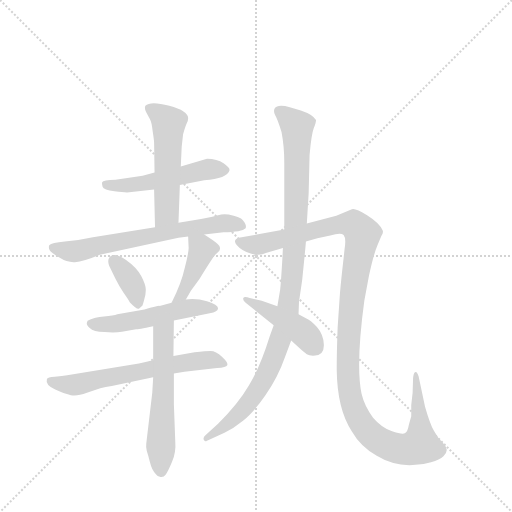
t = 0.00 s
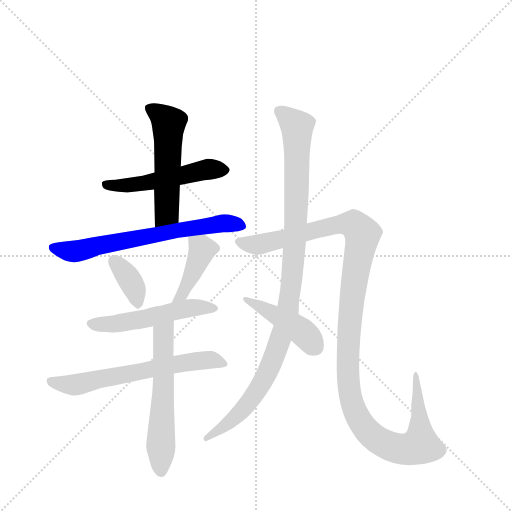
t = 1.83 s
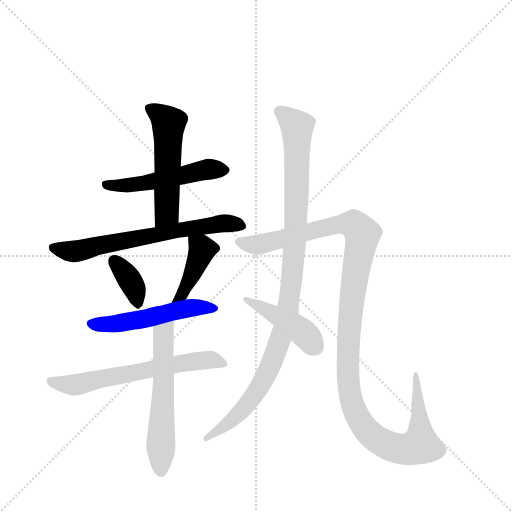
t = 3.65 s
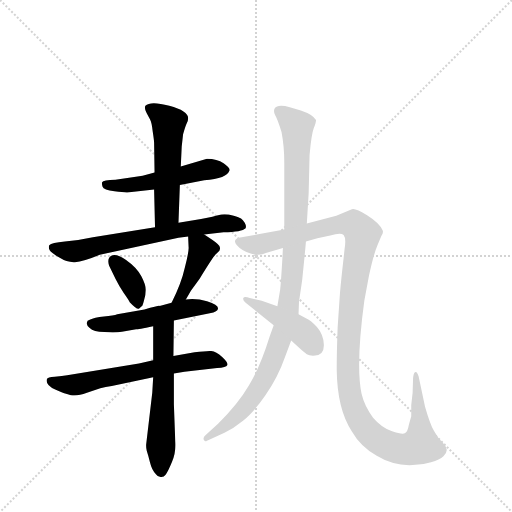
t = 5.48 s
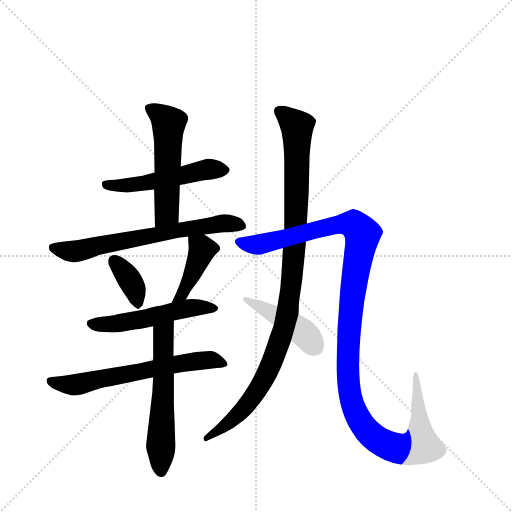
t = 7.30 s
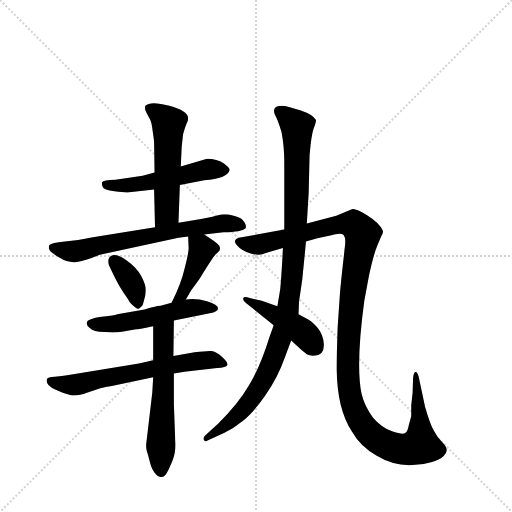
t = 9.13 s

The animated SVG that drew these frames (rendered in a browser with its animation timeline set to each time). Animation: 11 CSS @keyframes rules; one cycle of 9.13 s.

<svg version="1.1" viewBox="0 0 1024 1024" xmlns="http://www.w3.org/2000/svg">
  <g stroke="lightgray" stroke-dasharray="1,1" stroke-width="1" transform="scale(4, 4)">
    <line x1="0" y1="0" x2="256" y2="256"></line>
    <line x1="256" y1="0" x2="0" y2="256"></line>
    <line x1="128" y1="0" x2="128" y2="256"></line>
    <line x1="0" y1="128" x2="256" y2="128"></line>
  </g>
  <g transform="scale(0.92, -0.92) translate(60, -900)">
    <style type="text/css">
      
        @keyframes keyframes0 {
          from {
            stroke: blue;
            stroke-dashoffset: 522;
            stroke-width: 128;
          }
          63% {
            animation-timing-function: step-end;
            stroke: blue;
            stroke-dashoffset: 0;
            stroke-width: 128;
          }
          to {
            stroke: black;
            stroke-width: 1024;
          }
        }
        #make-me-a-hanzi-animation-0 {
          animation: keyframes0 0.6748046875s both;
          animation-delay: 0s;
          animation-timing-function: linear;
        }
      
        @keyframes keyframes1 {
          from {
            stroke: blue;
            stroke-dashoffset: 538;
            stroke-width: 128;
          }
          64% {
            animation-timing-function: step-end;
            stroke: blue;
            stroke-dashoffset: 0;
            stroke-width: 128;
          }
          to {
            stroke: black;
            stroke-width: 1024;
          }
        }
        #make-me-a-hanzi-animation-1 {
          animation: keyframes1 0.6878255208333334s both;
          animation-delay: 0.6748046875s;
          animation-timing-function: linear;
        }
      
        @keyframes keyframes2 {
          from {
            stroke: blue;
            stroke-dashoffset: 677;
            stroke-width: 128;
          }
          69% {
            animation-timing-function: step-end;
            stroke: blue;
            stroke-dashoffset: 0;
            stroke-width: 128;
          }
          to {
            stroke: black;
            stroke-width: 1024;
          }
        }
        #make-me-a-hanzi-animation-2 {
          animation: keyframes2 0.8009440104166666s both;
          animation-delay: 1.3626302083333335s;
          animation-timing-function: linear;
        }
      
        @keyframes keyframes3 {
          from {
            stroke: blue;
            stroke-dashoffset: 367;
            stroke-width: 128;
          }
          54% {
            animation-timing-function: step-end;
            stroke: blue;
            stroke-dashoffset: 0;
            stroke-width: 128;
          }
          to {
            stroke: black;
            stroke-width: 1024;
          }
        }
        #make-me-a-hanzi-animation-3 {
          animation: keyframes3 0.5486653645833334s both;
          animation-delay: 2.16357421875s;
          animation-timing-function: linear;
        }
      
        @keyframes keyframes4 {
          from {
            stroke: blue;
            stroke-dashoffset: 416;
            stroke-width: 128;
          }
          58% {
            animation-timing-function: step-end;
            stroke: blue;
            stroke-dashoffset: 0;
            stroke-width: 128;
          }
          to {
            stroke: black;
            stroke-width: 1024;
          }
        }
        #make-me-a-hanzi-animation-4 {
          animation: keyframes4 0.5885416666666666s both;
          animation-delay: 2.7122395833333335s;
          animation-timing-function: linear;
        }
      
        @keyframes keyframes5 {
          from {
            stroke: blue;
            stroke-dashoffset: 529;
            stroke-width: 128;
          }
          63% {
            animation-timing-function: step-end;
            stroke: blue;
            stroke-dashoffset: 0;
            stroke-width: 128;
          }
          to {
            stroke: black;
            stroke-width: 1024;
          }
        }
        #make-me-a-hanzi-animation-5 {
          animation: keyframes5 0.6805013020833334s both;
          animation-delay: 3.30078125s;
          animation-timing-function: linear;
        }
      
        @keyframes keyframes6 {
          from {
            stroke: blue;
            stroke-dashoffset: 642;
            stroke-width: 128;
          }
          68% {
            animation-timing-function: step-end;
            stroke: blue;
            stroke-dashoffset: 0;
            stroke-width: 128;
          }
          to {
            stroke: black;
            stroke-width: 1024;
          }
        }
        #make-me-a-hanzi-animation-6 {
          animation: keyframes6 0.7724609375s both;
          animation-delay: 3.9812825520833335s;
          animation-timing-function: linear;
        }
      
        @keyframes keyframes7 {
          from {
            stroke: blue;
            stroke-dashoffset: 581;
            stroke-width: 128;
          }
          65% {
            animation-timing-function: step-end;
            stroke: blue;
            stroke-dashoffset: 0;
            stroke-width: 128;
          }
          to {
            stroke: black;
            stroke-width: 1024;
          }
        }
        #make-me-a-hanzi-animation-7 {
          animation: keyframes7 0.7228190104166666s both;
          animation-delay: 4.753743489583334s;
          animation-timing-function: linear;
        }
      
        @keyframes keyframes8 {
          from {
            stroke: blue;
            stroke-dashoffset: 1049;
            stroke-width: 128;
          }
          77% {
            animation-timing-function: step-end;
            stroke: blue;
            stroke-dashoffset: 0;
            stroke-width: 128;
          }
          to {
            stroke: black;
            stroke-width: 1024;
          }
        }
        #make-me-a-hanzi-animation-8 {
          animation: keyframes8 1.1036783854166667s both;
          animation-delay: 5.476562500000001s;
          animation-timing-function: linear;
        }
      
        @keyframes keyframes9 {
          from {
            stroke: blue;
            stroke-dashoffset: 1259;
            stroke-width: 128;
          }
          80% {
            animation-timing-function: step-end;
            stroke: blue;
            stroke-dashoffset: 0;
            stroke-width: 128;
          }
          to {
            stroke: black;
            stroke-width: 1024;
          }
        }
        #make-me-a-hanzi-animation-9 {
          animation: keyframes9 1.2745768229166667s both;
          animation-delay: 6.580240885416668s;
          animation-timing-function: linear;
        }
      
        @keyframes keyframes10 {
          from {
            stroke: blue;
            stroke-dashoffset: 438;
            stroke-width: 128;
          }
          59% {
            animation-timing-function: step-end;
            stroke: blue;
            stroke-dashoffset: 0;
            stroke-width: 128;
          }
          to {
            stroke: black;
            stroke-width: 1024;
          }
        }
        #make-me-a-hanzi-animation-10 {
          animation: keyframes10 0.6064453125s both;
          animation-delay: 7.854817708333335s;
          animation-timing-function: linear;
        }
      
    </style>
    
      <path d="M 331 498 L 384 508 Q 434 512 439 530 Q 440 535 426 545 Q 412 555 390 555 L 333 538 L 276 525 L 250 518 L 191 509 Q 164 508 162 504 Q 161 500 163 494 Q 165 487 189 484 Q 213 481 221 482 L 275 488 L 331 498 Z" fill="lightgray"></path>
    
      <path d="M 328 416 L 331 498 L 333 538 L 335 581 L 338 608 Q 343 626 346 632 Q 349 637 349 643 Q 349 659 308 670 Q 267 681 256 670 Q 253 664 259 654 L 266 641 Q 270 634 272 614 Q 275 594 275 590 L 276 525 L 275 488 L 277 406 C 278 376 327 386 328 416 Z" fill="lightgray"></path>
    
      <path d="M 384 390 L 426 395 Q 466 396 474 404 Q 476 409 472 416 Q 468 422 464 425 Q 460 427 448 431 Q 436 434 428 434 Q 421 434 414 432 Q 408 430 377 424 L 328 416 L 277 406 L 142 384 Q 111 377 81 375 Q 52 372 47 367 Q 45 361 48 356 Q 52 350 69 340 Q 86 329 103 330 Q 121 331 157 346 L 328 383 L 349 386 L 384 390 Z" fill="lightgray"></path>
    
      <path d="M 247 300 Q 237 319 214 335 Q 192 350 182 344 Q 172 338 177 323 L 191 294 Q 200 276 209 263 Q 219 249 222 243 Q 237 227 242 229 L 248 234 Q 250 235 253 247 Q 257 258 257 270 Q 257 281 247 300 Z" fill="lightgray"></path>
    
      <path d="M 344 249 L 355 268 L 374 294 Q 401 338 408 346 L 417 355 Q 419 360 418 362 Q 418 367 402 378 L 384 390 C 359 407 348 414 349 386 L 350 363 Q 351 354 342 319 Q 334 283 313 242 C 300 215 329 223 344 249 Z" fill="lightgray"></path>
    
      <path d="M 318 203 L 396 219 Q 414 222 414 230 Q 414 237 390 245 Q 367 252 344 249 L 313 242 L 287 235 Q 285 236 254 227 L 195 217 Q 187 214 166 212 Q 145 210 135 205 Q 129 204 129 199 Q 127 194 135 187 Q 143 179 167 178 Q 192 176 205 179 L 236 184 Q 239 184 273 191 L 318 203 Z" fill="lightgray"></path>
    
      <path d="M 318 88 L 341 92 L 412 100 Q 432 101 434 106 Q 437 111 423 124 Q 409 137 398 137 Q 388 137 363 134 L 317 126 L 273 117 L 242 110 L 86 84 Q 76 82 59 81 Q 43 80 42 76 Q 38 63 60 53 Q 82 43 94 41 Q 107 38 129 46 L 158 56 Q 169 59 183 61 L 273 80 L 318 88 Z" fill="lightgray"></path>
    
      <path d="M 321 -59 L 318 21 L 318 88 L 317 126 L 318 203 C 318 233 273 221 273 191 L 273 117 L 273 80 L 271 46 L 258 -64 Q 257 -71 259 -80 Q 262 -89 266 -105 Q 270 -122 279 -131 Q 283 -137 289 -137 Q 296 -138 300 -132 Q 305 -126 314 -104 Q 323 -83 321 -59 Z" fill="lightgray"></path>
    
      <path d="M 555 361 L 554 340 Q 551 288 549 270 L 543 234 L 535 193 L 526 168 Q 506 103 481 62 Q 457 21 414 -21 L 386 -47 Q 381 -52 383 -56 Q 385 -61 390 -58 L 428 -41 Q 448 -31 469 -14 Q 490 2 517 41 Q 544 79 560 125 L 573 160 L 589 217 L 590 244 L 597 292 Q 605 370 605 375 L 607 414 L 611 480 L 613 563 Q 617 608 622 621 Q 627 633 627 639 Q 621 651 594 660 L 570 667 Q 543 674 537 664 Q 534 658 538 650 Q 543 642 552 613 Q 558 582 558 546 L 558 401 L 555 361 Z" fill="lightgray"></path>
    
      <path d="M 518 350 L 555 361 L 605 375 L 630 382 L 658 388 Q 681 395 687 389 Q 693 382 689 358 L 687 339 Q 682 296 679 262 L 674 188 Q 672 134 672 96 Q 673 10 705 -38 Q 723 -70 759 -91 Q 795 -113 837 -111 Q 859 -111 877 -105 Q 896 -100 904 -92 Q 912 -84 911 -77 Q 910 -70 900 -60 Q 891 -51 883 -36 Q 875 -22 864 16 L 850 82 Q 848 87 846 90 Q 845 92 842 91 Q 839 89 838 78 L 837 46 L 834 19 L 834 -5 L 829 -23 Q 826 -40 820 -42 Q 814 -45 791 -37 Q 769 -29 751 -8 Q 732 18 726 44 Q 713 106 732 246 L 742 300 Q 752 347 761 368 L 769 387 Q 774 394 772 399 Q 765 415 738 432 Q 712 448 705 445 L 671 431 L 607 414 L 558 401 L 459 383 Q 445 378 455 367 Q 465 355 485 349 Q 505 343 518 350 Z" fill="lightgray"></path>
    
      <path d="M 543 234 L 509 246 L 483 252 Q 471 257 469 252 Q 467 248 474 242 L 535 193 L 573 160 L 589 145 Q 601 134 607 130 Q 613 126 625 127 Q 645 129 644 151 Q 643 173 629 189 Q 615 204 605 208 L 589 217 L 543 234 Z" fill="lightgray"></path>
    
    
      <clipPath id="make-me-a-hanzi-clip-0">
        <path d="M 331 498 L 384 508 Q 434 512 439 530 Q 440 535 426 545 Q 412 555 390 555 L 333 538 L 276 525 L 250 518 L 191 509 Q 164 508 162 504 Q 161 500 163 494 Q 165 487 189 484 Q 213 481 221 482 L 275 488 L 331 498 Z"></path>
      </clipPath>
      <path clip-path="url(#make-me-a-hanzi-clip-0)" d="M 168 500 L 209 496 L 253 501 L 395 532 L 430 530" fill="none" id="make-me-a-hanzi-animation-0" stroke-dasharray="394 788" stroke-linecap="round"></path>
    
      <clipPath id="make-me-a-hanzi-clip-1">
        <path d="M 328 416 L 331 498 L 333 538 L 335 581 L 338 608 Q 343 626 346 632 Q 349 637 349 643 Q 349 659 308 670 Q 267 681 256 670 Q 253 664 259 654 L 266 641 Q 270 634 272 614 Q 275 594 275 590 L 276 525 L 275 488 L 277 406 C 278 376 327 386 328 416 Z"></path>
      </clipPath>
      <path clip-path="url(#make-me-a-hanzi-clip-1)" d="M 263 666 L 307 632 L 303 438 L 282 413" fill="none" id="make-me-a-hanzi-animation-1" stroke-dasharray="410 820" stroke-linecap="round"></path>
    
      <clipPath id="make-me-a-hanzi-clip-2">
        <path d="M 384 390 L 426 395 Q 466 396 474 404 Q 476 409 472 416 Q 468 422 464 425 Q 460 427 448 431 Q 436 434 428 434 Q 421 434 414 432 Q 408 430 377 424 L 328 416 L 277 406 L 142 384 Q 111 377 81 375 Q 52 372 47 367 Q 45 361 48 356 Q 52 350 69 340 Q 86 329 103 330 Q 121 331 157 346 L 328 383 L 349 386 L 384 390 Z"></path>
      </clipPath>
      <path clip-path="url(#make-me-a-hanzi-clip-2)" d="M 53 362 L 99 353 L 325 400 L 424 415 L 467 409" fill="none" id="make-me-a-hanzi-animation-2" stroke-dasharray="549 1098" stroke-linecap="round"></path>
    
      <clipPath id="make-me-a-hanzi-clip-3">
        <path d="M 247 300 Q 237 319 214 335 Q 192 350 182 344 Q 172 338 177 323 L 191 294 Q 200 276 209 263 Q 219 249 222 243 Q 237 227 242 229 L 248 234 Q 250 235 253 247 Q 257 258 257 270 Q 257 281 247 300 Z"></path>
      </clipPath>
      <path clip-path="url(#make-me-a-hanzi-clip-3)" d="M 189 333 L 228 281 L 240 237" fill="none" id="make-me-a-hanzi-animation-3" stroke-dasharray="239 478" stroke-linecap="round"></path>
    
      <clipPath id="make-me-a-hanzi-clip-4">
        <path d="M 344 249 L 355 268 L 374 294 Q 401 338 408 346 L 417 355 Q 419 360 418 362 Q 418 367 402 378 L 384 390 C 359 407 348 414 349 386 L 350 363 Q 351 354 342 319 Q 334 283 313 242 C 300 215 329 223 344 249 Z"></path>
      </clipPath>
      <path clip-path="url(#make-me-a-hanzi-clip-4)" d="M 356 381 L 379 357 L 336 260 L 320 247" fill="none" id="make-me-a-hanzi-animation-4" stroke-dasharray="288 576" stroke-linecap="round"></path>
    
      <clipPath id="make-me-a-hanzi-clip-5">
        <path d="M 318 203 L 396 219 Q 414 222 414 230 Q 414 237 390 245 Q 367 252 344 249 L 313 242 L 287 235 Q 285 236 254 227 L 195 217 Q 187 214 166 212 Q 145 210 135 205 Q 129 204 129 199 Q 127 194 135 187 Q 143 179 167 178 Q 192 176 205 179 L 236 184 Q 239 184 273 191 L 318 203 Z"></path>
      </clipPath>
      <path clip-path="url(#make-me-a-hanzi-clip-5)" d="M 138 196 L 225 201 L 365 232 L 407 230" fill="none" id="make-me-a-hanzi-animation-5" stroke-dasharray="401 802" stroke-linecap="round"></path>
    
      <clipPath id="make-me-a-hanzi-clip-6">
        <path d="M 318 88 L 341 92 L 412 100 Q 432 101 434 106 Q 437 111 423 124 Q 409 137 398 137 Q 388 137 363 134 L 317 126 L 273 117 L 242 110 L 86 84 Q 76 82 59 81 Q 43 80 42 76 Q 38 63 60 53 Q 82 43 94 41 Q 107 38 129 46 L 158 56 Q 169 59 183 61 L 273 80 L 318 88 Z"></path>
      </clipPath>
      <path clip-path="url(#make-me-a-hanzi-clip-6)" d="M 49 71 L 101 63 L 328 110 L 395 118 L 428 109" fill="none" id="make-me-a-hanzi-animation-6" stroke-dasharray="514 1028" stroke-linecap="round"></path>
    
      <clipPath id="make-me-a-hanzi-clip-7">
        <path d="M 321 -59 L 318 21 L 318 88 L 317 126 L 318 203 C 318 233 273 221 273 191 L 273 117 L 273 80 L 271 46 L 258 -64 Q 257 -71 259 -80 Q 262 -89 266 -105 Q 270 -122 279 -131 Q 283 -137 289 -137 Q 296 -138 300 -132 Q 305 -126 314 -104 Q 323 -83 321 -59 Z"></path>
      </clipPath>
      <path clip-path="url(#make-me-a-hanzi-clip-7)" d="M 312 195 L 295 174 L 290 -124" fill="none" id="make-me-a-hanzi-animation-7" stroke-dasharray="453 906" stroke-linecap="round"></path>
    
      <clipPath id="make-me-a-hanzi-clip-8">
        <path d="M 555 361 L 554 340 Q 551 288 549 270 L 543 234 L 535 193 L 526 168 Q 506 103 481 62 Q 457 21 414 -21 L 386 -47 Q 381 -52 383 -56 Q 385 -61 390 -58 L 428 -41 Q 448 -31 469 -14 Q 490 2 517 41 Q 544 79 560 125 L 573 160 L 589 217 L 590 244 L 597 292 Q 605 370 605 375 L 607 414 L 611 480 L 613 563 Q 617 608 622 621 Q 627 633 627 639 Q 621 651 594 660 L 570 667 Q 543 674 537 664 Q 534 658 538 650 Q 543 642 552 613 Q 558 582 558 546 L 558 401 L 555 361 Z"></path>
      </clipPath>
      <path clip-path="url(#make-me-a-hanzi-clip-8)" d="M 547 658 L 586 625 L 577 306 L 558 187 L 519 84 L 486 32 L 436 -21 L 388 -53" fill="none" id="make-me-a-hanzi-animation-8" stroke-dasharray="921 1842" stroke-linecap="round"></path>
    
      <clipPath id="make-me-a-hanzi-clip-9">
        <path d="M 518 350 L 555 361 L 605 375 L 630 382 L 658 388 Q 681 395 687 389 Q 693 382 689 358 L 687 339 Q 682 296 679 262 L 674 188 Q 672 134 672 96 Q 673 10 705 -38 Q 723 -70 759 -91 Q 795 -113 837 -111 Q 859 -111 877 -105 Q 896 -100 904 -92 Q 912 -84 911 -77 Q 910 -70 900 -60 Q 891 -51 883 -36 Q 875 -22 864 16 L 850 82 Q 848 87 846 90 Q 845 92 842 91 Q 839 89 838 78 L 837 46 L 834 19 L 834 -5 L 829 -23 Q 826 -40 820 -42 Q 814 -45 791 -37 Q 769 -29 751 -8 Q 732 18 726 44 Q 713 106 732 246 L 742 300 Q 752 347 761 368 L 769 387 Q 774 394 772 399 Q 765 415 738 432 Q 712 448 705 445 L 671 431 L 607 414 L 558 401 L 459 383 Q 445 378 455 367 Q 465 355 485 349 Q 505 343 518 350 Z"></path>
      </clipPath>
      <path clip-path="url(#make-me-a-hanzi-clip-9)" d="M 459 374 L 502 368 L 670 411 L 698 414 L 715 408 L 728 388 L 702 223 L 696 130 L 701 39 L 719 -9 L 739 -38 L 769 -61 L 800 -74 L 830 -76 L 853 -67 L 852 3 L 842 84" fill="none" id="make-me-a-hanzi-animation-9" stroke-dasharray="1131 2262" stroke-linecap="round"></path>
    
      <clipPath id="make-me-a-hanzi-clip-10">
        <path d="M 543 234 L 509 246 L 483 252 Q 471 257 469 252 Q 467 248 474 242 L 535 193 L 573 160 L 589 145 Q 601 134 607 130 Q 613 126 625 127 Q 645 129 644 151 Q 643 173 629 189 Q 615 204 605 208 L 589 217 L 543 234 Z"></path>
      </clipPath>
      <path clip-path="url(#make-me-a-hanzi-clip-10)" d="M 476 249 L 580 191 L 625 147" fill="none" id="make-me-a-hanzi-animation-10" stroke-dasharray="310 620" stroke-linecap="round"></path>
    
  </g>
</svg>
